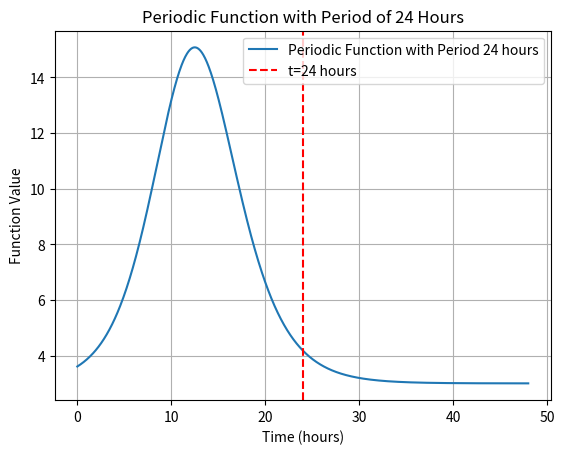

Recreate this plot in Python.
import numpy as np
import matplotlib.pyplot as plt

# スケーリング係数
scale_factor = 6

# スケーリングされた関数
def scaled_func(t):
    t_scaled = t / scale_factor - 2
    sec = 16 / (np.exp(t_scaled) + np.exp(-t_scaled))**2
    y = 3 + 3 * np.exp(t_scaled * 1/6) * sec
    return y

# 周期関数にするために正弦項を追加
def periodic_func(t):
    period = 24  # 周期を24時間に設定
    sin_term = np.sin(2 * np.pi * (t-20) / period)
    return scaled_func(t) - sin_term

# プロット
t_values = np.linspace(0, 48, 1000)  # 時間tを0から48時間までプロット
y_values = scaled_func(t_values)

#y = np.where(t_values>20, periodic_func(t_values), scaled_func(t_values))

plt.plot(t_values, y_values, label='Periodic Function with Period 24 hours')
plt.axvline(x=24, color='r', linestyle='--', label='t=24 hours')
plt.grid()
plt.legend()
plt.xlabel('Time (hours)')
plt.ylabel('Function Value')
plt.title('Periodic Function with Period of 24 Hours')
plt.show(block=False)
